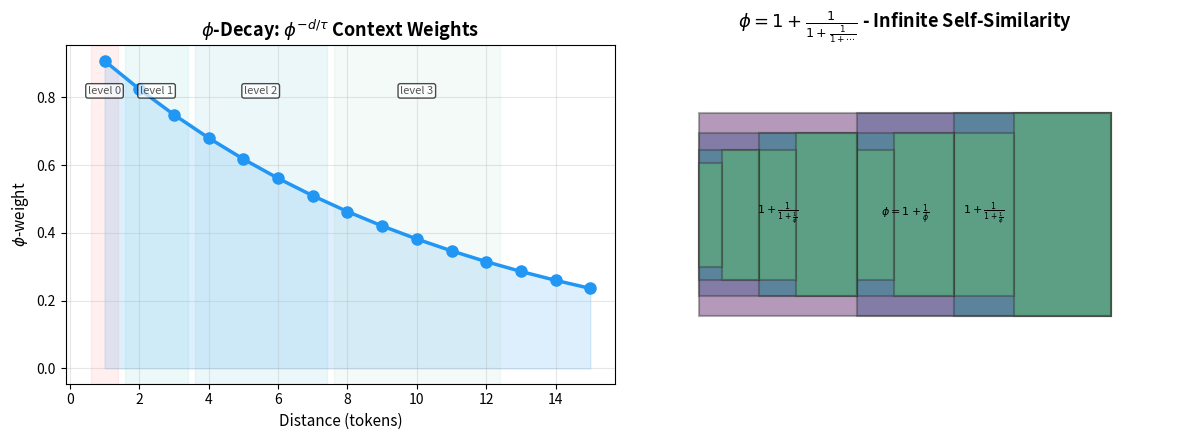

Generate this figure with matplotlib: (Note: this script raises an exception after producing the figure.)
#!/usr/bin/env python3
"""
Figure 2.2: phi-Level Binning and Geometric Context Decay
Panel A: phi-decay of context weights with distance
Panel B: phi continued fraction self-similarity tree
"""
import numpy as np
import matplotlib
matplotlib.use('Agg')
import matplotlib.pyplot as plt
from matplotlib.patches import Rectangle

PHI = (1 + np.sqrt(5)) / 2

fig, (ax1, ax2) = plt.subplots(1, 2, figsize=(12, 4.5))

# Panel A: phi-decay attention weights
d = np.arange(1, 16)
w = PHI**(-d/5)
ax1.plot(d, w, 'o-', color='#2196F3', linewidth=2.5, markersize=8)
ax1.fill_between(d, 0, w, alpha=0.15, color='#2196F3')
ax1.set_xlabel('Distance (tokens)', fontsize=11); ax1.set_ylabel(r'$\phi$-weight', fontsize=11)
ax1.set_title(r'$\phi$-Decay: $\phi^{-d/\tau}$ Context Weights', fontsize=13, fontweight='bold')
ax1.grid(True, alpha=0.3)
for level, (lo, hi) in enumerate([(1,1),(2,3),(4,7),(8,12)]):
    ax1.axvspan(lo-0.4, hi+0.4, alpha=0.1, color=['#FF6B6B','#4ECDC4','#45B7D1','#96CEB4'][level])
    ax1.annotate(f'level {level}', xy=((lo+hi)/2, ax1.get_ylim()[1]*0.85), fontsize=8, ha='center', color='#555',
                bbox=dict(boxstyle='round,pad=0.2', facecolor='white', alpha=0.7))

# Panel B: phi continued fraction self-similarity tree
ax2.axis('off')
def draw_tree(ax, x, y, w, h, d, max_depth=4):
    if d >= max_depth: return
    ax.add_patch(Rectangle((x,y), w, h, fill=True, alpha=0.4,
                           facecolor=plt.cm.viridis(d/max_depth), edgecolor='#333', lw=1.5))
    label = r'$\phi = 1 + \frac{1}{\phi}$' if d==0 else (r'$1 + \frac{1}{1+\frac{1}{\phi}}$' if d==1 else '')
    ax.text(x+w/2, y+h/2, label, ha='center', va='center', fontsize=8, fontweight='bold' if d<2 else 'normal')
    sw = w/PHI
    draw_tree(ax, x+w-sw, y, sw, h, d+1)
    draw_tree(ax, x, y+h*0.1, w-sw, h*0.8, d+1)
draw_tree(ax2, -2, 0, 6, 3, 0)
ax2.set_xlim(-3, 5); ax2.set_ylim(-1, 4)
ax2.set_title(r'$\phi = 1 + \frac{1}{1+\frac{1}{1+\cdots}}$ - Infinite Self-Similarity', fontsize=13, fontweight='bold')

plt.tight_layout()
plt.savefig('../fig2_2_self_similarity.png', dpi=200, bbox_inches='tight')
plt.close()
print("fig2_2 saved")
